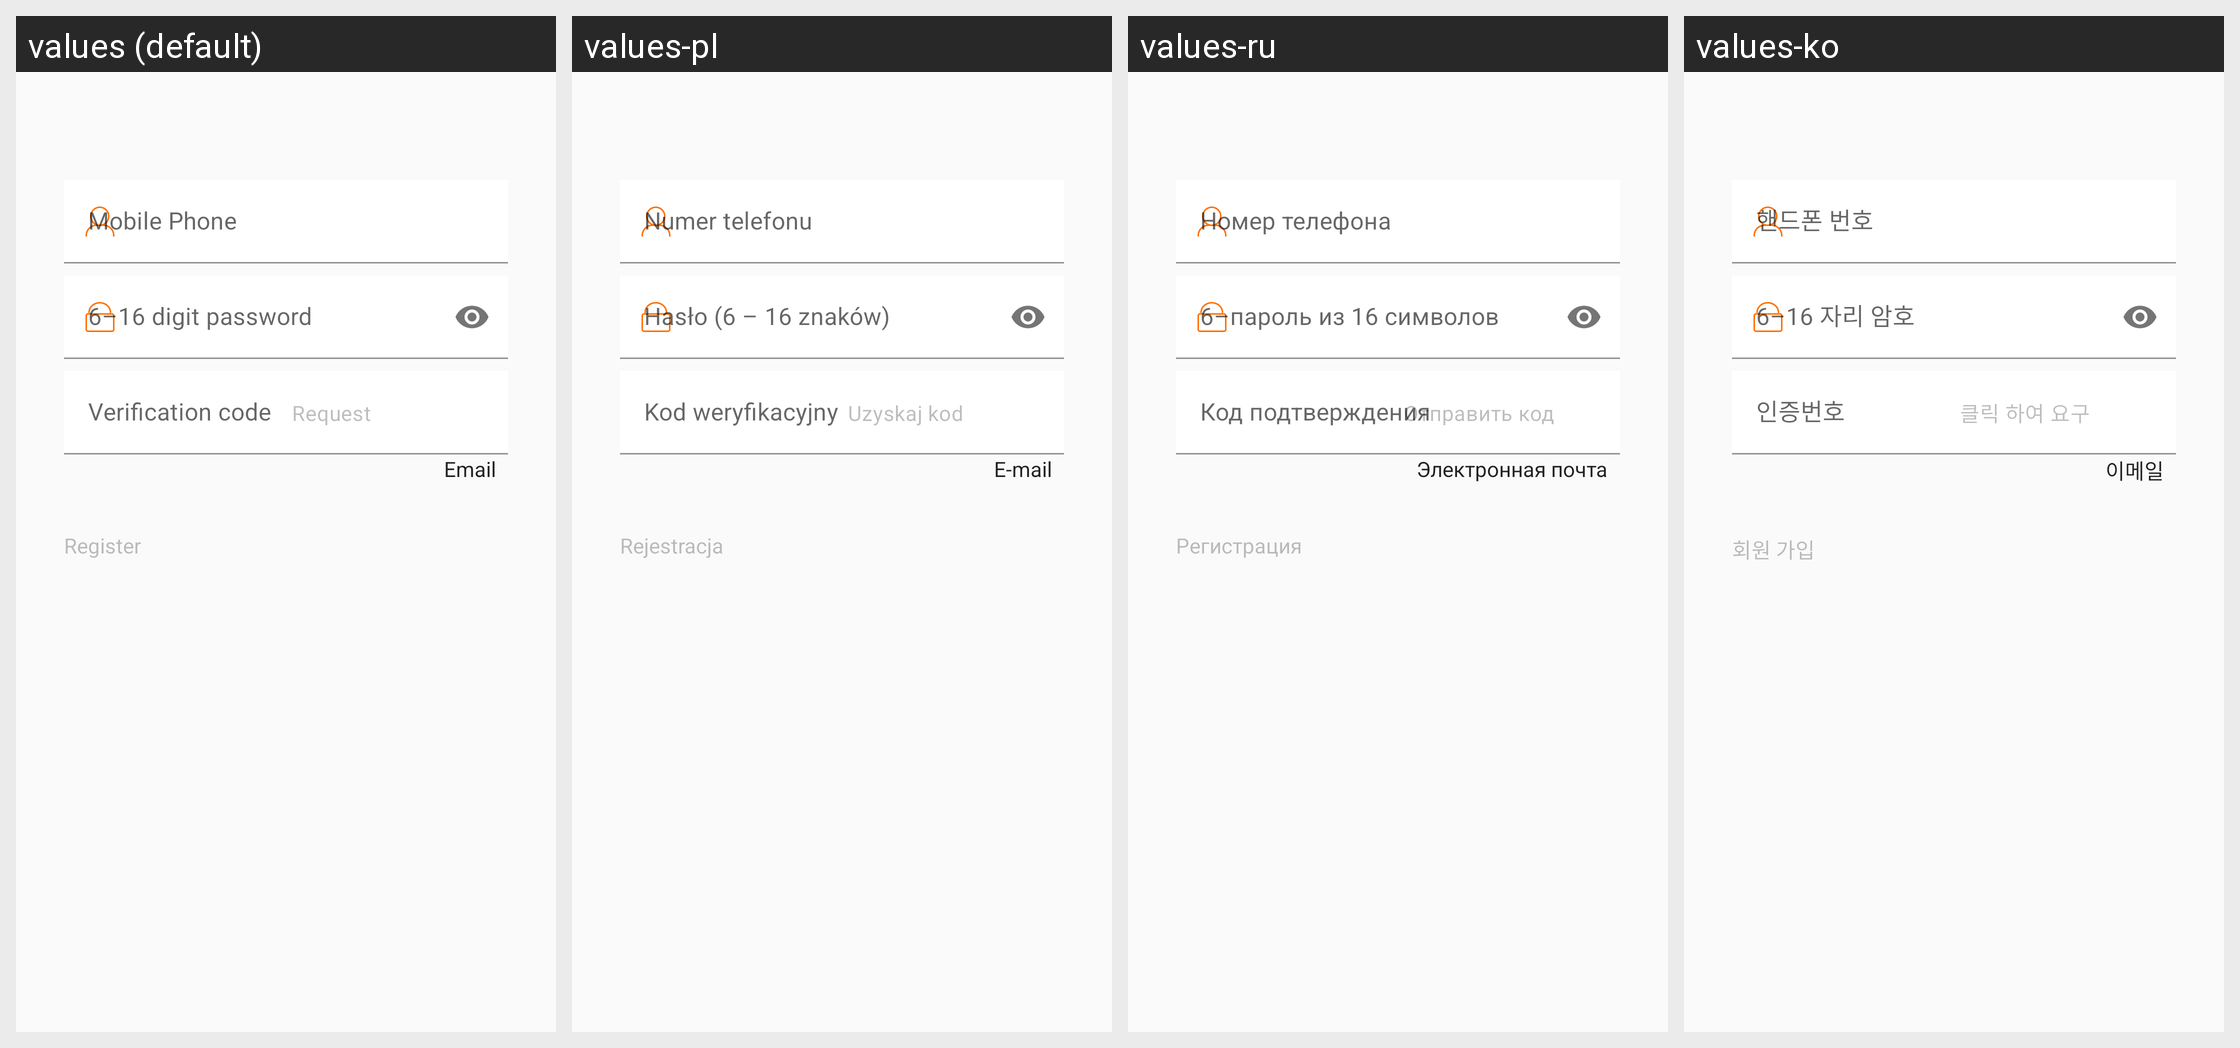

Locale-by-locale string values for the Android screen shown in this grid:
Android screen res/layout/fragment_sign_up.xml rendered under 4 locales, left to right: values (default), values-pl, values-ru, values-ko. Device: Nexus 5 (rendered at 1080×1920; each locale shown at half size, 540×960, under a caption strip naming it); theme Theme.FitCloudPro.
Other locales in the repository, not shown: values-af, values-am, values-ar, values-as, values-az, values-be, values-bg, values-bn, values-bs, values-ca, values-cs, values-cs-rCZ, values-da, values-da-rDK, values-de, values-el, values-en, values-en-rGB, values-es, values-es-rES, values-es-rUS, values-et, values-eu, values-fa, values-fi, values-fi-rFI, values-fr, values-fr-rCA, values-gl, values-gu, values-hi, values-hi-rIN, values-hr, values-hr-rHR, values-hu, values-hu-rHU, values-hy, values-in, values-is, values-it, values-iw, values-iw-rIL, values-ja, values-ja-rJP, values-ka, values-kk, values-km, values-kn, values-ky, values-lo, values-lt, values-lv, values-mk, values-ml, values-mn, values-mr, values-ms, values-my, values-nb, values-ne, values-nl, values-or, values-pa, values-pt, values-pt-rBR, values-pt-rPT, values-ro, values-si, values-sk, values-sk-rSK, values-sl, values-sq, values-sr, values-sv, values-sv-rSE, values-sw, values-ta, values-te, values-th, values-th-rTH, values-tl, values-tr, values-tr-rTR, values-uk, values-uk-rUA, values-ur, values-uz, values-vi, values-vi-rVN, values-zh, values-zh-rCN, values-zh-rHK, values-zh-rTW, values-zu.
Strings drawn on this screen, with the default value and each locale's value (text and hints the layout hard-codes, and strings that could not be matched under every locale, appear in the picture but are not listed):

account_sign_up
  values: Register
  values-pl: Rejestracja
  values-ru: Регистрация
  values-ko: 회원 가입

account_phone_number
  values: Mobile Phone
  values-pl: Numer telefonu
  values-ru: Номер телефона
  values-ko: 핸드폰 번호

account_password_six_to_sixteen
  values: 6–16 digit password
  values-pl: Hasło (6 – 16 znaków)
  values-ru: 6–пароль из 16 символов
  values-ko: 6–16 자리 암호

account_auth_code
  values: Verification code
  values-pl: Kod weryfikacyjny
  values-ru: Код подтверждения
  values-ko: 인증번호

account_request_auth_code
  values: Request
  values-pl: Uzyskaj kod
  values-ru: Отправить код
  values-ko: 클릭 하여 요구

account_email
  values: Email
  values-pl: E-mail
  values-ru: Электронная почта
  values-ko: 이메일
